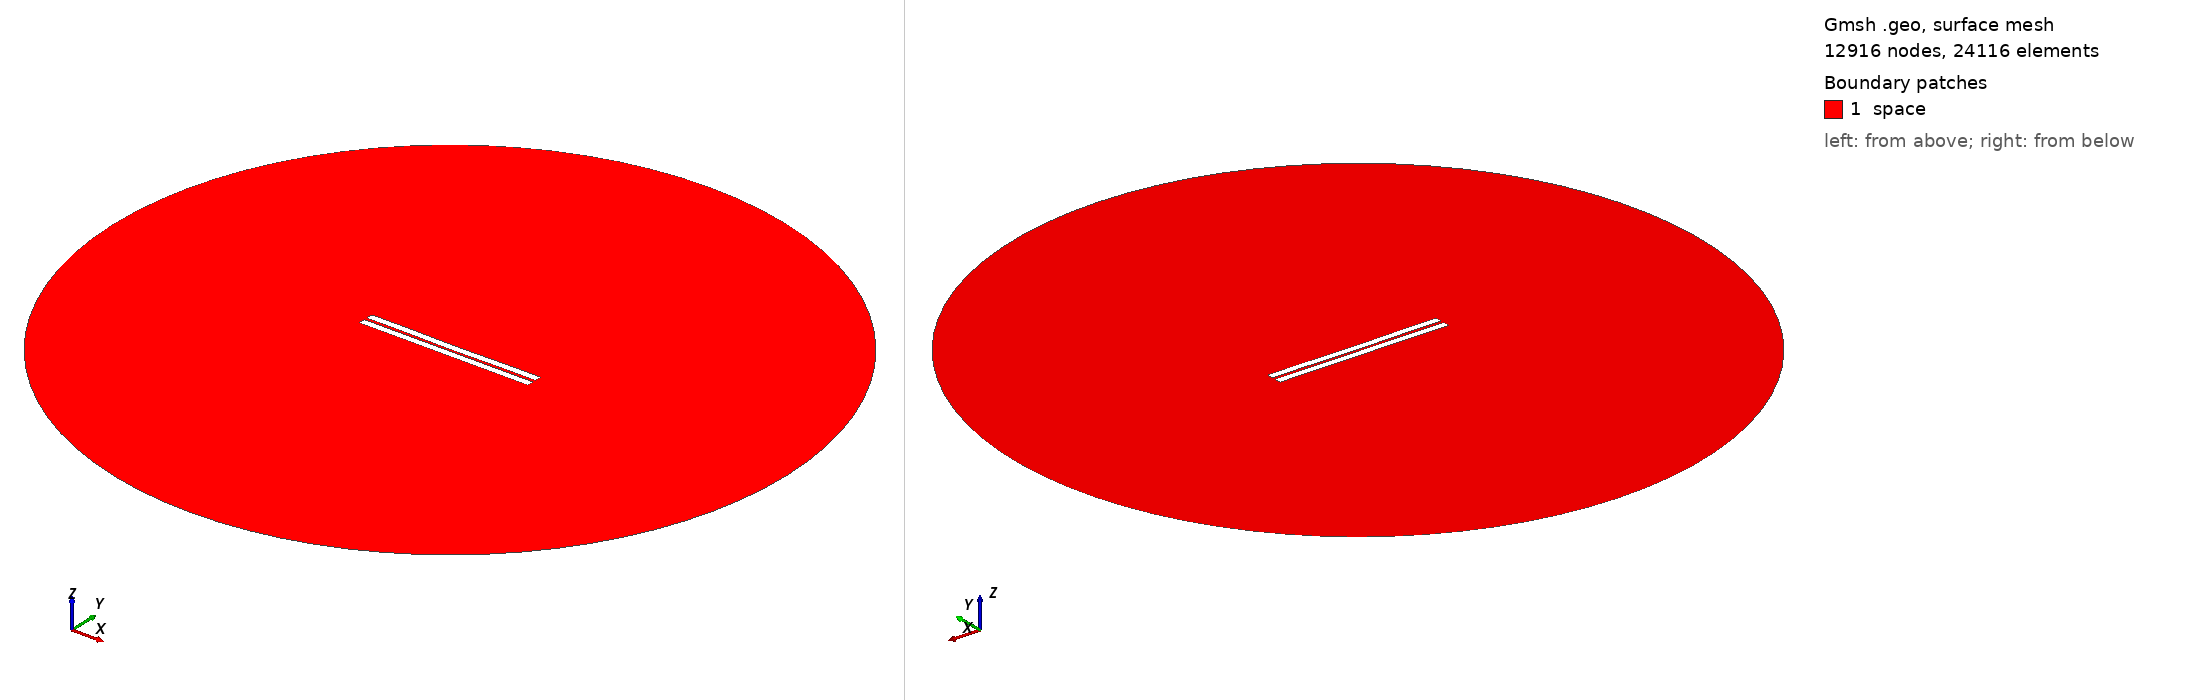

Gmsh geometry script, surface-meshed: 12916 nodes, 24116 surface elements. Boundary patches (legend numbers): 1 space. Left view from above one corner, right view from below the opposite corner. Legend entries are the model's physical surfaces. The drawing asked Gmsh for element sizes between 1% and 20% of the model's largest extent; the script's own settings can give other sizes.

=== 764.geo (drawn) ===
//---------------------------------------
// Geometry kernel
//---------------------------------------

SetFactory("OpenCASCADE");



//---------------------------------------
// Parameters of the geometry
//---------------------------------------

// Overetch of the upper plate
overetch = 0.0;

// Distance between the plates
distance = 1.75;

// Discretization over the x axis (for the deformation)
nx = 50; 

// Length of the plate
L = 100 - overetch; 

// Number of modes
n = 4; 

// 1st mode coefficient
coeff(1) = -0.075;
beta(1) = 0.596864 * 3.1415926535 / L;

// 2nd mode coefficient
coeff(2) = -0.15;
beta(2) = 1.49418 * 3.1415926535 / L;

// 3rd mode coefficient
coeff(3) = 0.0;
beta(3) = 2.50025 * 3.1415926535 / L;

// 4th mode coefficient
coeff(4) = 0.07499999999999998;
beta(4) = 3.49999 * 3.1415926535 / L;



//---------------------------------------
// Upper plate (deformed rectangle)
//---------------------------------------

// Coordiantes of the upper plate
xmin = -50;
xmax = 50 - overetch;

// Height of the upper plate
yheight = 4 - 2 * overetch;

// Indexes of the points
UpperID[] = {};
LowerID[] = {};
LeftID[] = {};
RightID[] = {};

// Point index
p = 1;

// Horizontal edges
For i In {1:nx}
    x = xmin + (i-1)*(xmax - xmin)/(nx-1);

    y_bottom = distance / 2 + overetch;
    For j In {1:n}
        C = (Cosh(beta(j)*L) + Cos(beta(j)*L)) / (Sinh(beta(j)*L) + Sin(beta(j)*L));
        y_bottom  = y_bottom + coeff(j) * (Cosh(beta(j)*(x+50)) - Cos(beta(j)*(x+50)) - C * (Sinh(beta(j)*(x+50)) - Sin(beta(j)*(x+50))));
    EndFor

    y_top = y_bottom + yheight;

    Point(p) = {x, y_top, 0, 1.0};
    UpperID[i] = p;
    p = p + 1;

    Point(p) = {x, y_bottom, 0, 1.0};
    LowerID[i] = p;
    p = p + 1;
EndFor

// Create point lists
UpperPts[] = {}; LowerPts[] = {};
For i In {1:nx}
  UpperPts[] += {UpperID[i]};
  LowerPts[] += {LowerID[i]};
EndFor

// Build splines
Spline(1) = {UpperPts[]};
Spline(2) = {LowerPts[]};
Line(3) = {LowerPts[nx-1], UpperPts[nx-1]};
Line(4) = {LowerPts[0], UpperPts[0]};

// Build the plane surface
Curve Loop(1) = {2, 3, -1, -4};
Plane Surface(1) = {1};



//---------------------------------------
// Lower plate (rectangle)
//---------------------------------------

// Vertices
Point(1001) = {-50, -1, 0, 1.0};
Point(1002) = { 50, -1, 0, 1.0};
Point(1003) = { 50,  -5, 0, 1.0};
Point(1004) = {-50,  -5, 0, 1.0};

// Edges
Line(5) = {1001, 1002};
Line(6) = {1002, 1003};
Line(7) = {1003, 1004};
Line(8) = {1004, 1001};

// Plane surface
Line Loop(2) = {5, 6, 7, 8};
Plane Surface(2) = {2}; 



//---------------------------------------
// Outer (fictious) boundary
//---------------------------------------

// Points
Point(1005) = {0, 0, 0};       // Center
Point(1006) = {200, 0, 0};     // Start point
Point(1007) = {0, 200, 0};     // 90 degrees
Point(1008) = {-200, 0, 0};    // 180 degrees
Point(1009) = {0, -200, 0};    // 270 degrees

// Circle arcs (each needs start, center, end)
Circle(9) = {1006, 1005, 1007};
Circle(10) = {1007, 1005, 1008};
Circle(11) = {1008, 1005, 1009};
Circle(12) = {1009, 1005, 1006};

// Plane surface for the entire domain
Curve Loop(3) = {9, 10, 11, 12};
Surface(3) = {3};

// Subtract the plates from the whole domain to obtain the actual domain where we want to solve the equations
BooleanDifference{ Surface{3}; Delete; }{ Surface{1}; Surface{2}; Delete; }




//---------------------------------------
// Transfinite Lines/Curves
//---------------------------------------

// Set the number of points on the boundaries
r = 7;

// Plates
Transfinite Curve {1, 2} = 50*r Using Progression 1;
Transfinite Curve {3, 4} = 2*r Using Progression 1;
Transfinite Line {5, 7} = 50*r Using Progression 1;
Transfinite Line {6, 8} = 2*r Using Progression 1;

// Outer boundary
Transfinite Line {9, 10, 11, 12} = 20 Using Progression 1;



//---------------------------------------
// Physical groups
//---------------------------------------                

// Physical curves (boundaries)
Physical Line("force_segment", 10) = {2};
Physical Line("upper_plate", 11) = {1, 3, 4};
Physical Line("lower_plate", 12) = {5, 6, 7, 8};
Physical Line("boundary", 20) = {9, 10, 11, 12};

// Physical Surfaces
Physical Surface("space", 30) = {3};



//---------------------------------------
// 6. Generate the Mesh
//---------------------------------------

// 2D mesh generation
Mesh 2;
